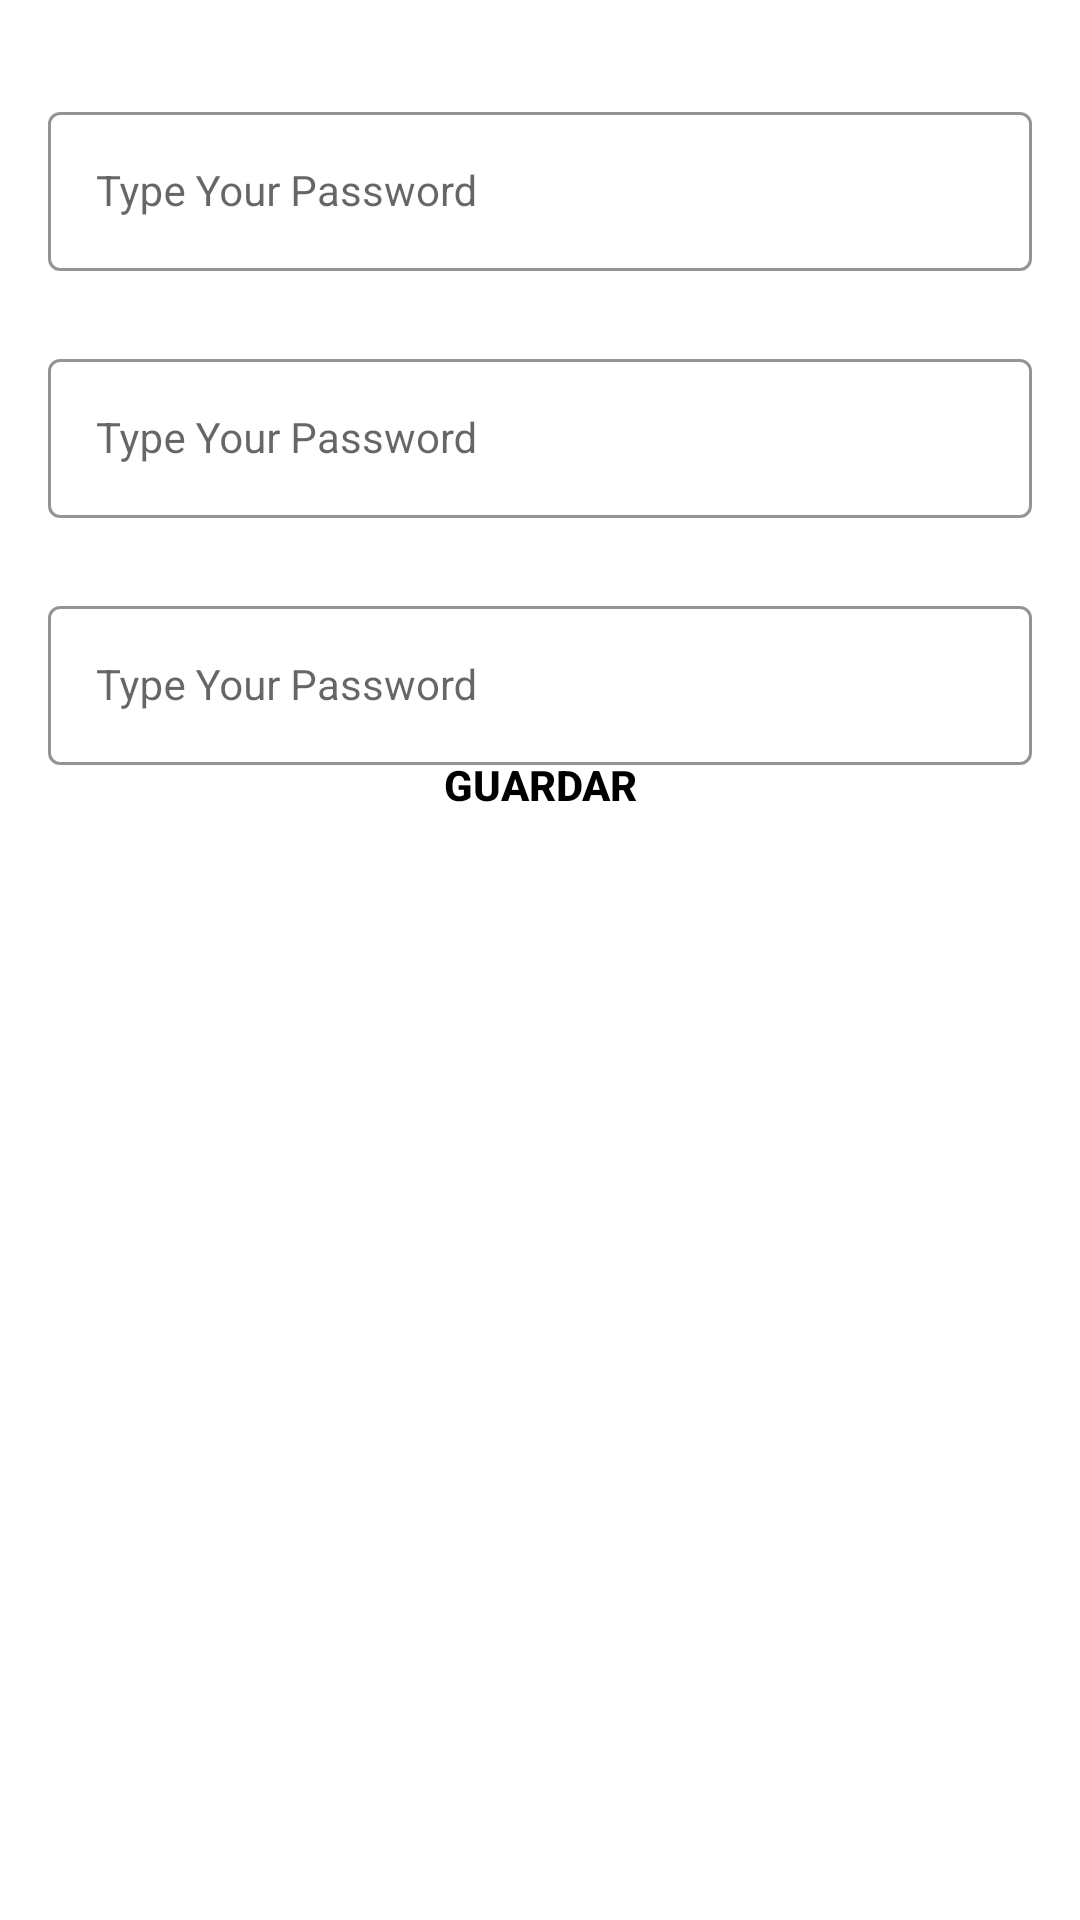

Here is an Android app screen rendered from its layout file. Give the layout XML and the strings, colors and styles it references.
<!-- AndroidManifest.xml: application theme Theme.InventarioComputo -->
<!-- res/layout/activity_form.xml -->
<?xml version="1.0" encoding="utf-8"?>
<androidx.constraintlayout.widget.ConstraintLayout
    xmlns:android="http://schemas.android.com/apk/res/android"
    xmlns:tools="http://schemas.android.com/tools"
    xmlns:app="http://schemas.android.com/apk/res-auto"
    android:layout_width="match_parent"
    android:layout_height="match_parent"
    tools:context=".FormActivity">

    <com.google.android.material.textfield.TextInputLayout
        android:id="@+id/cont1"
        style="@style/LoginTextInputOuterFieldStyle"
        android:layout_width="match_parent"
        android:layout_height="wrap_content"
        android:layout_marginHorizontal="16dp"
        android:layout_marginTop="32dp"
        app:boxStrokeColor="@color/yellow"
        app:hintTextColor="@color/yellow"
        app:layout_constraintTop_toTopOf="parent"
        tools:layout_editor_absoluteX="16dp">

        <com.google.android.material.textfield.TextInputEditText
            android:id="@+id/itNombre"
            style="@style/LoginTextInputInnerFieldStyle"
            android:layout_width="match_parent"
            android:layout_height="wrap_content"
            android:hint="Type Your Password"
            android:inputType="text" />
    </com.google.android.material.textfield.TextInputLayout>

    <com.google.android.material.textfield.TextInputLayout
        android:id="@+id/cont2"
        style="@style/LoginTextInputOuterFieldStyle"
        android:layout_width="match_parent"
        android:layout_height="wrap_content"
        android:layout_marginHorizontal="16dp"
        android:layout_marginTop="24dp"
        app:boxStrokeColor="@color/yellow"
        app:hintTextColor="@color/yellow"
        app:layout_constraintEnd_toEndOf="parent"
        app:layout_constraintHorizontal_bias="0.5"
        app:layout_constraintStart_toStartOf="parent"
        app:layout_constraintTop_toBottomOf="@id/cont1">

        <com.google.android.material.textfield.TextInputEditText
            android:id="@+id/itCarct"
            style="@style/LoginTextInputInnerFieldStyle"
            android:layout_width="match_parent"
            android:layout_height="wrap_content"
            android:hint="Type Your Password"
            android:inputType="text" />
    </com.google.android.material.textfield.TextInputLayout>

        <com.google.android.material.textfield.TextInputLayout
            android:id="@+id/cont3"
            style="@style/LoginTextInputOuterFieldStyle"
            android:layout_width="match_parent"
            android:layout_height="wrap_content"
            android:layout_marginHorizontal="16dp"
            android:layout_marginTop="24dp"
            app:boxStrokeColor="@color/yellow"
            app:hintTextColor="@color/yellow"
            app:layout_constraintEnd_toEndOf="parent"
            app:layout_constraintHorizontal_bias="0.5"
            app:layout_constraintStart_toStartOf="parent"
            app:layout_constraintTop_toBottomOf="@id/cont2">

            <com.google.android.material.textfield.TextInputEditText
                android:id="@+id/itFunciona"
                style="@style/LoginTextInputInnerFieldStyle"
                android:layout_width="match_parent"
                android:layout_height="wrap_content"
                android:hint="Type Your Password"
                android:inputType="text" />

        </com.google.android.material.textfield.TextInputLayout>

    <androidx.appcompat.widget.AppCompatButton
        android:id="@+id/btnGuardar"
        android:layout_width="0dp"
        android:layout_height="wrap_content"
        android:layout_marginHorizontal="16dp"
        android:layout_marginBottom="372dp"
        android:background="@color/yellow"
        android:text="Guardar"
        android:textColor="@color/black"
        android:textStyle="bold"
        app:layout_constraintBottom_toBottomOf="parent"
        app:layout_constraintEnd_toEndOf="parent"
        app:layout_constraintStart_toStartOf="parent"
        app:layout_constraintTop_toBottomOf="@+id/cont3" />
</androidx.constraintlayout.widget.ConstraintLayout>
<!-- resources referenced by this layout -->
<resources>
  <style name="LoginTextInputInnerFieldStyle" parent="Widget.MaterialComponents.TextInputLayout.OutlinedBox">
          <item name="android:layout_width">match_parent</item>
          <item name="android:layout_height">wrap_content</item>
          <item name="android:textColor">@color/black</item>
          <item name="android:textColorHint">@color/black</item>
          <item name="android:maxLines">1</item>
          <item name="android:textSize">14sp</item>
          <item name="android:singleLine">true</item>
      </style>
  <style name="LoginTextInputOuterFieldStyle" parent="Widget.MaterialComponents.TextInputLayout.OutlinedBox">
          <item name="android:layout_width">match_parent</item>
          <item name="android:layout_height">wrap_content</item>
          <item name="android:layout_marginTop">15dp</item>
          <item name="android:layout_marginBottom">15dp</item>
      </style>
  <style name="Theme.InventarioComputo" parent="Theme.MaterialComponents.DayNight.NoActionBar">
          
          <item name="colorPrimary">@color/purple_500</item>
          <item name="colorPrimaryVariant">@color/purple_700</item>
          <item name="colorOnPrimary">@color/white</item>
          
          <item name="colorSecondary">@color/teal_200</item>
          <item name="colorSecondaryVariant">@color/teal_700</item>
          <item name="colorOnSecondary">@color/black</item>
          
          <item name="android:statusBarColor" tools:targetApi="l">@color/yellow</item>
          
      </style>
  <!-- not gathered from this repository: default colours our renderer supplied (Android Studio template values) -->
  <color name="purple_500">#FF6200EE</color>
  <color name="purple_700">#FF3700B3</color>
  <color name="teal_200">#FF03DAC5</color>
  <color name="teal_700">#FF018786</color>
  <color name="black">#FF000000</color>
  <color name="white">#FFFFFFFF</color>
</resources>
